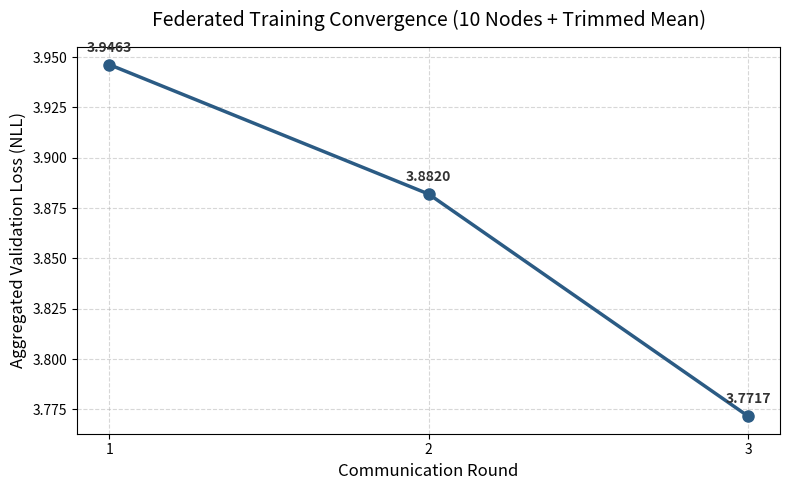

Python code for this plot:
import matplotlib.pyplot as plt

rounds   = [1, 2, 3]
val_loss = [3.9463, 3.8820, 3.7717]

plt.figure(figsize=(8, 5))
plt.plot(rounds, val_loss, marker='o', linestyle='-', color='#2B5B84', linewidth=2.5, markersize=8)

plt.title('Federated Training Convergence (10 Nodes + Trimmed Mean)', fontsize=14, pad=15)
plt.xlabel('Communication Round', fontsize=12)
plt.ylabel('Aggregated Validation Loss (NLL)', fontsize=12)
plt.xticks(rounds)
plt.grid(True, linestyle='--', alpha=0.5)

for i, loss in enumerate(val_loss):
    plt.text(rounds[i], loss + 0.005, f'{loss:.4f}', ha='center', va='bottom',
             fontsize=10, fontweight='bold', color='#333333')

plt.tight_layout()
plt.savefig('federated_convergence.png', dpi=150, bbox_inches='tight')
print("Saved: federated_convergence.png")
